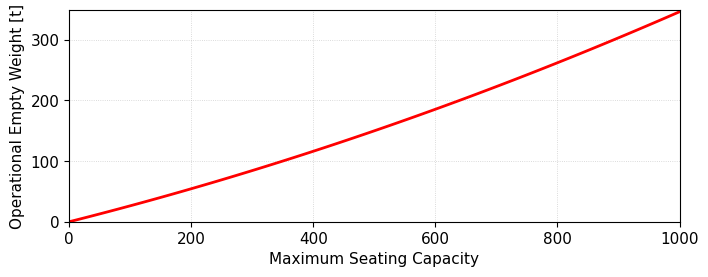

Reproduce this figure in Python.
# %%
#%%
# runs code as interactive cell 
# https://code.visualstudio.com/docs/python/jupyter-support-py

# IMPORTS #######################################

# sys
import os
from pathlib import Path

# plotting
import matplotlib.pyplot as plt

# unit conversion
cm = 1/2.54 # for inches-cm conversion

# data science
import numpy as np

# SETUP #########################################

plt.rcParams.update({
    "font.family": "Arial",
    'font.size': 11
})

# DATA MANIPULATION #############################

# Define variable range (Seating Capacity)
pax_max = np.linspace(0, 1000, 100)

# Calculate OEW (Operational Empty Weight)
# Formula: OEW = 0.0927 * pax_max^2 + 253.6 * pax_max
# Note: Decay factor removed as requested
oew_kg = 0.0927 * pax_max**2 + 253.6 * pax_max

# Convert to metric tons
oew_tons = oew_kg / 1000

# FIGURE ########################################

# SETUP ######################

fig, ax = plt.subplots(
    num='main',
    nrows=1,
    ncols=1,
    dpi=300,
    figsize=(20*cm, 7*cm), # Adjusted height to match original image aspect ratio
)

# AXIS LIMITS ################

ax.set_xlim(0, 1000)
ax.set_ylim(0, 350)

# TICKS AND LABELS ###########

ax.set_xlabel('Maximum Seating Capacity')
ax.set_ylabel('Operational Empty Weight [t]')

# GRIDS ######################

ax.grid(True, which='both', linestyle=':', linewidth=0.6, alpha=0.6)

# PLOTTING ###################

# Plot the model result
ax.plot(
    pax_max, 
    oew_tons, 
    linestyle='-', 
    color='r', 
    lw=2, 
    label='Model result'
)

# LEGEND ####################


# EXPORT #########################################

# Note: __file__ is defined when running as a script, but might fail in 
# interactive window depending on configuration. 
try:
    filename = Path(__file__).stem
except NameError:
    filename = "aircraft_oew_plot"

figure_name = str(filename + '.svg')

plt.savefig(
    fname = figure_name,
    format="svg",
    bbox_inches='tight',
    transparent = False
)

plt.show()
